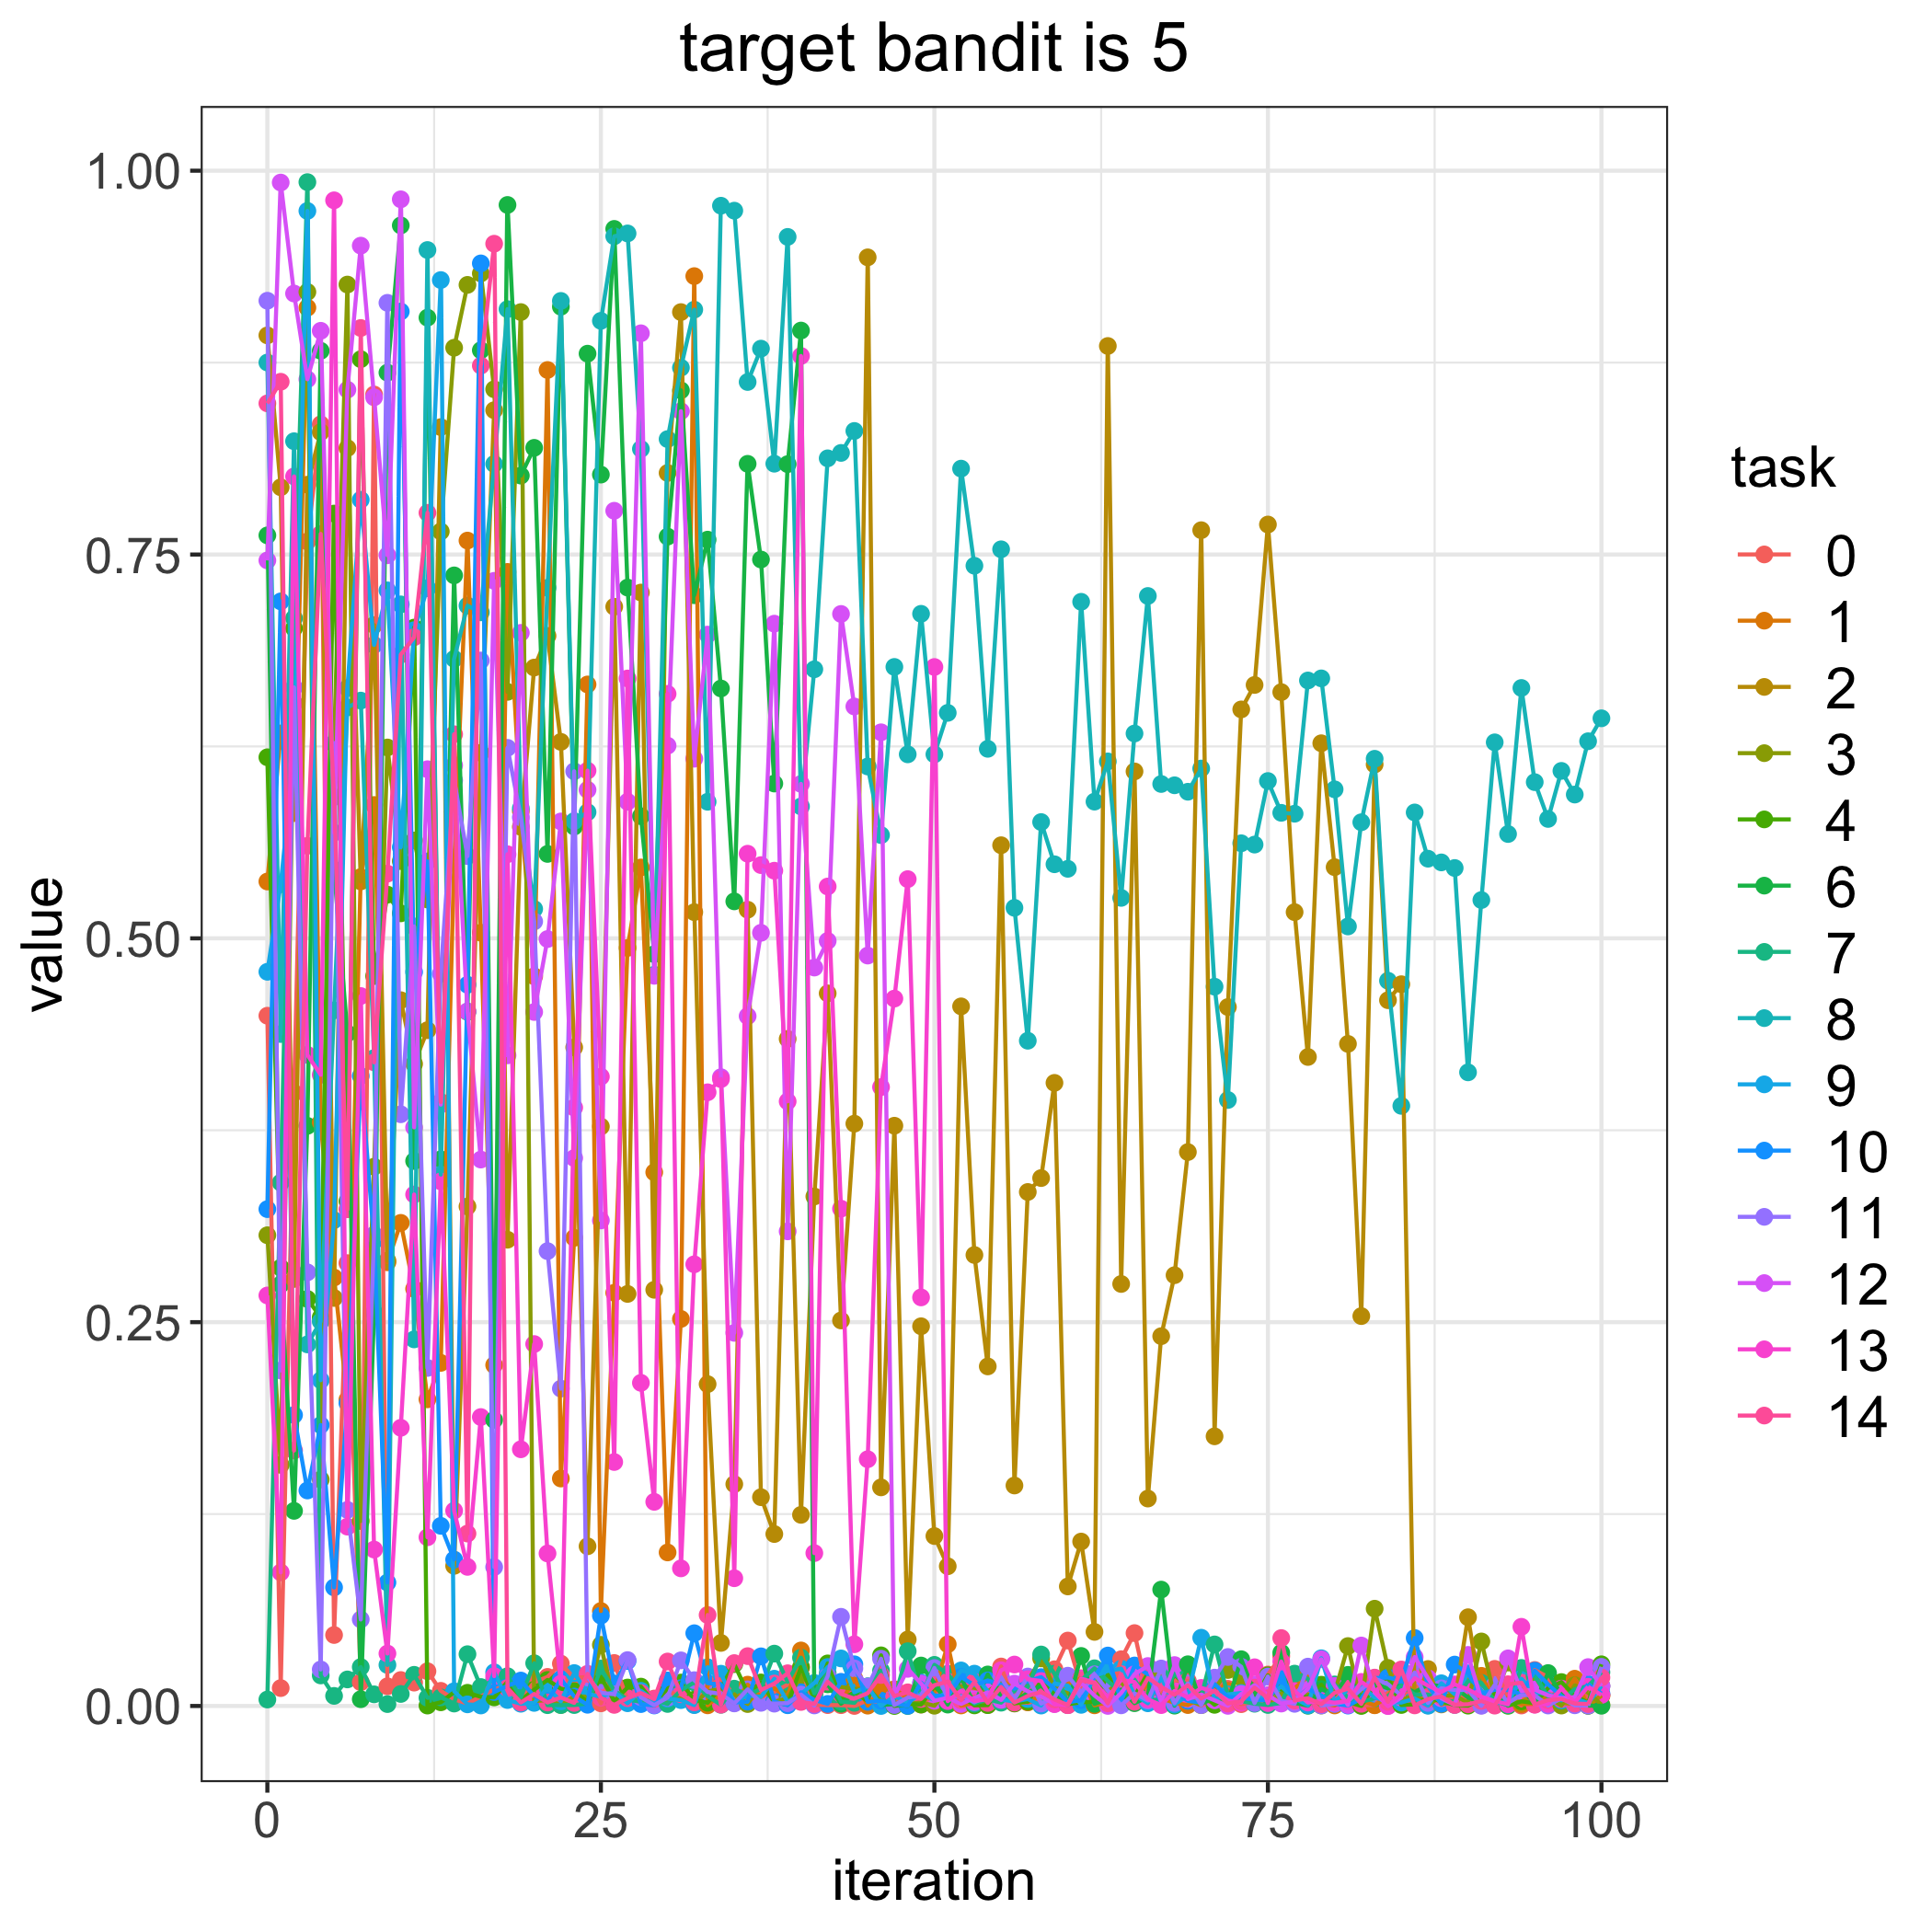

The data file committed next to this chart (first rows):
, 0.0, 1.0, 2.0, 3.0, 4.0, 6.0, 7.0, 8.0, 9.0, 10.0, 11.0, 12.0, 13.0, 14.0
0, 0.4496, 0.537, 0.8927, 0.3066, 0.6179, 0.7625, 0.004199, 0.8751, 0.4782, 0.3236, 0.9153, 0.7462, 0.2674, 0.8484
1, 0.01165, 0.6335, 0.7938, 0.157, 0.2855, 0.2746, 0.3409, 0.4377, 0.5352, 0.7195, 0.2185, 0.9923, 0.08702, 0.8625
2, 0.3993, 0.5816, 0.2781, 0.6531, 0.702, 0.1271, 0.7085, 0.8238, 0.6201, 0.1895, 0.6634, 0.92, 0.8009, 0.1664
3, 0.7585, 0.9108, 0.7955, 0.921, 0.2651, 0.3779, 0.9926, 0.2355, 0.9738, 0.1404, 0.2824, 0.8641, 0.4241, 0.5603
4, 0.8348, 0.3801, 0.8297, 0.1475, 0.2532, 0.8827, 0.0199, 0.2505, 0.2122, 0.183, 0.0238, 0.8957, 0.4111, 0.7634
5, 0.04623, 0.2791, 0.2658, 0.6269, 0.7767, 0.5447, 0.006565, 0.4531, 0.3164, 0.07722, 0.6272, 0.5688, 0.9807, 0.5921
6, 0.2885, 0.1995, 0.8193, 0.9258, 0.3287, 0.4381, 0.01729, 0.6504, 0.663, 0.1973, 0.1277, 0.8574, 0.1168, 0.3235
7, 0.01549, 0.5399, 0.5371, 0.1205, 0.8772, 0.004404, 0.02536, 0.6549, 0.7857, 0.4103, 0.05637, 0.9512, 0.4624, 0.8976
8, 0.8542, 0.5869, 0.7041, 0.3513, 0.4754, 0.2562, 0.007577, 0.422, 0.6911, 0.303, 0.3069, 0.8524, 0.1019, 0.4192
9, 0.01281, 0.289, 0.2901, 0.6243, 0.5284, 0.8685, 0.001238, 0.02674, 0.7267, 0.08042, 0.9139, 0.7495, 0.03416, 0.5421
10, 0.0169, 0.3147, 0.4597, 0.5503, 0.5163, 0.9644, 0.007827, 0.7175, 0.5593, 0.9083, 0.3854, 0.9814, 0.1812, 0.6848
11, 0.01523, 0.2717, 0.4182, 0.5637, 0.7024, 0.355, 0.02029, 0.2388, 0.7007, 0.4781, 0.5078, 0.3769, 0.3332, 0.6961
12, 0.02264, 0.1997, 0.4402, 0.5253, 0.0002794, 0.9043, 0.005349, 0.9483, 0.728, 0.5501, 0.2202, 0.6101, 0.1099, 0.7772
13, 0.00986, 0.2235, 0.833, 0.765, 0.002395, 0.3561, 0.005593, 0.3461, 0.9288, 0.1173, 0.4769, 0.3917, 0.3417, 0.3935
14, 0.004333, 0.549, 0.09127, 0.8847, 0.008998, 0.7364, 0.001584, 0.682, 0.009598, 0.09537, 0.6029, 0.6127, 0.1272, 0.6329
15, 0.001593, 0.7591, 0.3253, 0.9256, 0.008597, 0.4522, 0.03373, 0.7167, 0.001071, 0.4698, 0.5536, 0.4524, 0.09061, 0.1123
16, 0.006166, 0.5037, 0.6208, 0.9331, 0.005973, 0.883, 0.01234, 0.7123, 0.0003284, 0.9396, 0.681, 0.3559, 0.1882, 0.873
17, 0.01083, 0.2221, 0.844, 0.8576, 0.005603, 0.1863, 0.01702, 0.809, 0.02195, 0.00908, 0.09048, 0.7329, 0.01944, 0.9524
18, 0.01356, 0.7387, 0.3037, 0.6605, 0.0158, 0.9777, 0.0194, 0.9098, 0.003878, 0.01315, 0.6241, 0.4238, 0.5548, 0.01165
19, 0.00468, 0.5828, 0.5726, 0.9079, 0.003772, 0.8014, 0.005718, 0.5847, 0.001465, 0.01657, 0.5788, 0.699, 0.1672, 0.002246
20, 0.0154, 0.4753, 0.6764, 0.003166, 0.01057, 0.8195, 0.02785, 0.5191, 0.002014, 0.006271, 0.511, 0.452, 0.2358, 0.007784
21, 0.01895, 0.8702, 0.697, 0.00391, 0.01694, 0.555, 0.0005336, 0.7283, 0.01185, 0.003221, 0.2963, 0.4995, 0.09934, 0.002268
22, 0.02758, 0.1482, 0.628, 0.000689, 0.01126, 0.9114, 0.0006122, 0.9152, 0.003023, 0.01753, 0.2067, 0.5761, 0.01452, 0.005547
23, 0.01827, 0.3049, 0.429, 0.006339, 0.009646, 0.5728, 0.0006077, 0.5764, 0.02144, 0.006183, 0.6088, 0.3569, 0.3898, 0.002017
24, 0.01884, 0.6654, 0.104, 0.006036, 0.002458, 0.8808, 0.001551, 0.5822, 0.007891, 0.0007971, 0.01855, 0.5967, 0.6092, 0.02094
25, 0.001712, 0.06188, 0.3774, 0.03981, 0.01898, 0.8021, 0.02437, 0.9022, 0.006068, 0.05884, 0.008604, 0.3163, 0.4099, 0.005314
26, 0.02801, 0.2691, 0.716, 0.001141, 0.003158, 0.9621, 0.01005, 0.9573, 0.009329, 0.01468, 0.007617, 0.7785, 0.1589, 0.0007257
27, 0.003943, 0.4938, 0.2684, 0.004903, 0.01202, 0.7285, 0.004171, 0.9591, 0.001787, 0.02931, 0.02989, 0.589, 0.6693, 0.005064
28, 0.005997, 0.5462, 0.7252, 0.002772, 0.01261, 0.5795, 0.002798, 0.8188, 0.009896, 0.001235, 0.005721, 0.8941, 0.2105, 0.008418
29, 0.004837, 0.3476, 0.2711, 0.003855, 0.001892, 0.4897, 0.00379, 0.4763, 0.003543, 0.0003383, 0.0005611, 0.4756, 0.133, 0.004462
30, 0.01067, 0.1, 0.8031, 0.003945, 0.01137, 0.7617, 0.001327, 0.8252, 0.004807, 0.01663, 0.005517, 0.6255, 0.6592, 0.02897
31, 0.004558, 0.2521, 0.9079, 0.004995, 0.01525, 0.8569, 0.01026, 0.8717, 0.003816, 0.01161, 0.02971, 0.8434, 0.08964, 0.007656
32, 0.0007769, 0.9313, 0.5171, 0.001391, 0.004144, 0.7235, 0.01534, 0.9095, 0.000575, 0.04739, 0.01682, 0.617, 0.2877, 0.00234
33, 0.01311, 0.0004289, 0.2096, 0.009496, 0.002111, 0.7597, 0.006387, 0.589, 0.02524, 0.01488, 0.009135, 0.6978, 0.3997, 0.05927
34, 0.01766, 0.007829, 0.04108, 0.01125, 0.01198, 0.6627, 0.0007871, 0.9772, 0.02101, 0.01399, 0.007872, 0.4096, 0.4083, 0.0008574
35, 0.00689, 0.001976, 0.1445, 0.007551, 0.02729, 0.5241, 0.01126, 0.974, 0.002374, 0.002281, 0.001674, 0.243, 0.0832, 0.02795
36, 0.002291, 0.01389, 0.5186, 0.001263, 0.008608, 0.8091, 0.007313, 0.8624, 0.006864, 0.002826, 0.01083, 0.4493, 0.5551, 0.03246
37, 0.009604, 0.005901, 0.136, 0.01506, 0.01527, 0.7468, 0.01106, 0.8841, 0.005937, 0.03234, 0.002061, 0.5036, 0.5477, 0.01045
38, 0.009165, 0.01154, 0.112, 0.002841, 0.002431, 0.6008, 0.0341, 0.8092, 0.01777, 0.00292, 0.001522, 0.705, 0.5441, 0.01462
39, 0.0139, 0.005908, 0.4345, 0.005052, 0.0007615, 0.8089, 0.01578, 0.9569, 0.002606, 0.0004863, 0.001812, 0.3091, 0.3938, 0.02132
40, 0.02495, 0.03616, 0.1245, 0.01942, 0.02534, 0.8959, 0.03148, 0.5859, 0.007832, 0.008913, 0.007428, 0.6006, 0.8793, 0.002625
41, 0.0008341, 0.002527, 0.3319, 0.0121, 0.004523, 0.007888, 0.008285, 0.6752, 0.01498, 0.003971, 0.0003667, 0.481, 0.09957, 0.001267
42, 0.000573, 0.01706, 0.4642, 0.01433, 0.02774, 0.01411, 0.02135, 0.8127, 0.02539, 0.001352, 0.01939, 0.4983, 0.5338, 0.01583
43, 0.0005302, 0.002135, 0.2511, 0.0124, 0.003965, 0.001449, 0.002868, 0.8162, 0.03098, 0.01575, 0.05809, 0.7113, 0.3239, 0.007863
44, 2.4007594007829956e-05, 0.01779, 0.3793, 0.01107, 0.008966, 0.008132, 0.002054, 0.8305, 0.008926, 0.02715, 0.02448, 0.651, 0.0402, 0.004743
45, 0.003663, 0.0002189, 0.9436, 0.01116, 0.00319, 0.01277, 0.0124, 0.6119, 0.01263, 0.002671, 0.01261, 0.4888, 0.1607, 0.00832
46, 0.002446, 0.01082, 0.1424, 0.003552, 0.03298, 0.0006368, 0.02306, 0.5672, 2.551264004831325e-06, 0.003461, 0.03078, 0.6342, 0.4031, 0.02016
47, 0.003851, 0.01088, 0.378, 0.002116, 1.0504207532685674e-06, 0.001222, 0.004519, 0.6768, 0.006503, 0.001573, 0.0006287, 0.006208, 0.4608, 0.006537
48, 0.00193, 0.005105, 0.0433, 0.001299, 0.001387, 1.6739065179930636e-05, 0.03568, 0.6199, 0.002098, 0.0001163, 0.005475, 0.02419, 0.5386, 0.008883
49, 0.0009353, 0.006346, 0.2473, 0.002317, 0.0009206, 0.02635, 0.005983, 0.7114, 0.008127, 0.01519, 0.006603, 0.01462, 0.2661, 0.004583
50, 0.007558, 0.009039, 0.1107, 0.000163, 0.01263, 0.01495, 0.02678, 0.6198, 0.003716, 0.006834, 0.02471, 0.003357, 0.6767, 0.01354
51, 0.01061, 0.04019, 0.09101, 0.01136, 0.005239, 0.0009079, 0.021, 0.6469, 0.009475, 0.006507, 0.004946, 0.005331, 0.003193, 0.01588
52, 0.003657, 0.0003496, 0.4557, 0.01291, 0.006779, 0.01823, 0.009793, 0.8059, 0.02315, 0.01887, 0.006496, 0.001306, 0.009912, 0.003714
53, 0.006086, 0.001936, 0.2938, 0.01188, 0.0003917, 0.001434, 0.001523, 0.7427, 0.02106, 0.01354, 0.002408, 0.005247, 0.003234, 0.01564
54, 0.0006021, 0.004188, 0.2212, 0.009403, 0.000564, 0.02053, 0.004349, 0.6234, 0.00948, 0.01663, 0.006587, 0.008897, 0.004326, 0.001987
55, 0.02572, 0.01736, 0.5606, 0.01584, 0.0138, 0.005943, 0.00215, 0.7534, 0.004148, 0.01391, 0.01865, 0.003947, 0.0233, 0.01239
56, 0.001611, 0.01052, 0.1436, 0.002951, 0.00171, 0.002685, 0.009926, 0.5199, 0.002917, 0.01121, 0.004373, 0.01456, 0.027, 0.002224
57, 0.002452, 0.0024, 0.3348, 0.01629, 0.002814, 0.008713, 0.01222, 0.4333, 0.004515, 0.01623, 0.01918, 0.009496, 0.01744, 0.006543
58, 0.003343, 0.006876, 0.3439, 0.031, 0.01621, 0.01318, 0.03354, 0.5757, 0.0002849, 0.01878, 0.001591, 0.00635, 0.01624, 0.009183
59, 0.0239, 0.01005, 0.4059, 0.01166, 0.008029, 0.005724, 0.02102, 0.5482, 0.0146, 0.01126, 0.005359, 0.001291, 0.001274, 0.004273
... 41 more rows
